Run: headless pygame with SDL's dummy video driver; simulated clock (each Clock.tick advances the game by its frame time, no real sleeping); random seed 0; keys injected as events and as key.get_pressed() state; no mouse input.
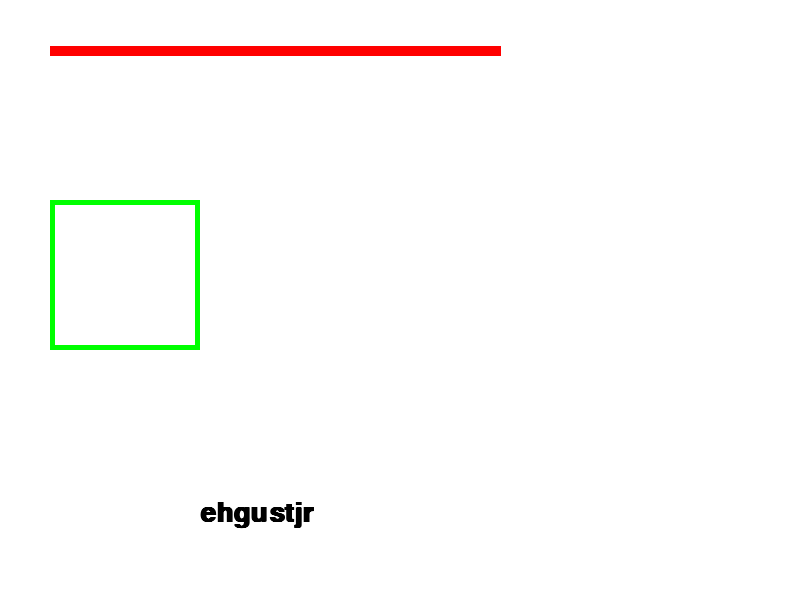
Frame 1 of 4 · flips 1–60 · no input
Frame 2 of 4 · flips 61–180 · tapped SPACE, RETURN · held RIGHT (→), D · screen unchanged from frame 1, image omitted
Frame 3 of 4 · flips 181–300 · held DOWN (↓), S · screen unchanged from frame 2, image omitted
Frame 4 of 4 · flips 301–420 · held LEFT (←), A, UP (↑), W · screen unchanged from frame 3, image omitted

The pygame program that drew these frames:

import pygame

SCREEN_WIDTH = 800
SCREEN_HEIGHT = 600

BLACK=(0,0,0)
WHITE=(255,255,255)
RED=(255,0,0)
GREEN= (0,255,0)
BLUE=(0,0,255)

pygame.init() #파이게임 초기화

pygame.display.set_caption("가나다라")
screen=pygame.display.set_mode((SCREEN_WIDTH, SCREEN_HEIGHT))
clock=pygame.time.Clock()

check=False

while not check:
    for event in pygame.event.get():
        if event.type == pygame.QUIT:
            check = True

    screen.fill(WHITE)

    pygame.draw.line(screen, RED, [50, 50], [500, 50], 10)
    pygame.draw.rect(screen, GREEN, [50, 200, 150, 150], 5)

    font=pygame.font.SysFont('FixedSys', 40, True, False)
    text=font.render("ehgustjr", True, BLACK)
    screen.blit(text, [200, 500])

    pygame.display.flip()
    clock.tick(60)

pygame.quit()
